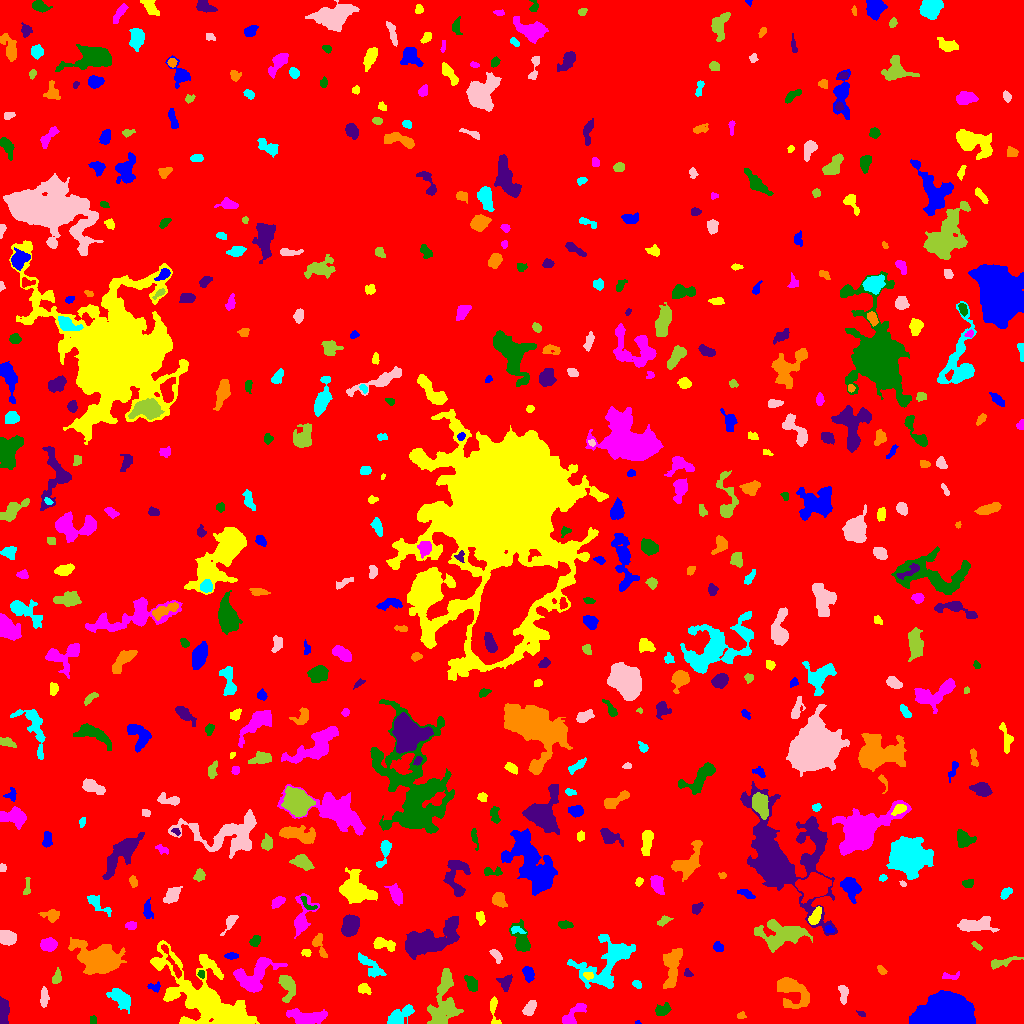

The file beside this chart, header and first rows:
ID, X, Y, A, B, theta, total_flux, mu_max, mu_median, mu_mean, R_fwhm, R_e, R10, R90, x_start, x_end, y_start, y_end, area, greylevel
0, 510.2, 501.7, 301.6, 299.3, 1.386, 1802311, 14.0, 2.0, 2.115, 57.81, 244.9, 93.64, 393.8, 0, 1023, 0, 1023, 852218, 2.115
1, 637.8, 0.931, 1.187, 0.9055, 0.3569, 29.0, 4.0, 1.0, 1.381, 1.693, 1.128, 0.0, 1.954, 635, 641, 0, 3, 21, 7.381
2, 493.8, 14.01, 8.468, 2.014, -1.489, 373.0, 5.0, 2.0, 2.376, 4.442, 3.909, 1.493, 6.077, 490, 501, 0, 27, 157, 7.376
3, 306.7, 6.007, 9.434, 3.223, -0.05944, 1389, 8.0, 3.0, 3.135, 7.736, 6.18, 2.459, 9.624, 286, 327, 0, 15, 443, 10.14
4, 92.5, 3.5, 2.291, 1.5, -0.0, 80.0, 2.0, 2.0, 1.404, 3.909, 2.459, 0.9772, 3.523, 90, 96, 0, 8, 57, 6.404
5, 861.2, 9.737, 2.217, 1.251, -0.3569, 118.0, 5.0, 3.0, 2.622, 2.706, 2.034, 0.7979, 3.141, 856, 865, 7, 13, 45, 7.622
6, 740.7, 7.752, 1.934, 1.506, 0.5168, 109.0, 5.0, 2.0, 1.912, 2.394, 2.111, 0.7979, 3.338, 737, 746, 5, 12, 57, 6.912
7, 399.1, 7.256, 7.718, 3.197, 0.5804, 1162, 10.0, 3.0, 3.666, 5.109, 5.642, 2.034, 8.849, 387, 414, 0, 19, 317, 7.666
8, 529.4, 14.94, 4.172, 2.224, 1.041, 514.0, 8.0, 3.0, 3.173, 4.478, 3.785, 1.382, 5.997, 522, 536, 8, 23, 162, 8.173
9, 443.2, 19.33, 14.74, 6.289, 1.398, 3246, 9.0, 3.0, 3.68, 9.373, 9.305, 3.7, 14.65, 427, 463, 0, 55, 882, 7.68
10, 362.4, 11.82, 8.751, 3.153, 0.4524, 643.0, 6.0, 2.0, 2.28, 5.944, 4.787, 1.871, 7.674, 334, 376, 0, 22, 282, 8.28
11, 948.1, 10.48, 9.899, 6.694, 0.07315, 68554, 172.0, 20.0, 41.27, 9.69, 9.184, 3.613, 16.49, 909, 975, 0, 33, 1661, 49.27
12, 204.5, 25.34, 27.22, 11.54, -0.6772, 14228, 21.0, 4.0, 4.91, 8.519, 15.34, 5.046, 26.06, 150, 259, 0, 83, 2898, 8.91
13, 571.8, 7.484, 7.744, 2.796, 0.8027, 661.0, 8.0, 2.0, 2.582, 4.549, 4.478, 1.693, 7.356, 562, 586, 0, 20, 256, 7.582
14, 662.4, 13, 3.814, 2.203, 0.3253, 364.0, 6.0, 2.0, 2.304, 4.652, 3.478, 1.382, 5.499, 655, 671, 8, 21, 158, 8.304
15, 3.24, 13.3, 7.144, 2.302, -1.535, 730.0, 8.0, 3.0, 3.202, 5.352, 4.652, 1.693, 7.334, 0, 9, 0, 27, 228, 8.202
16, 791.5, 32.67, 9.653, 6.29, -0.8339, 2355, 10.0, 3.0, 3.925, 7.421, 7.291, 2.764, 12.02, 777, 809, 15, 46, 600, 7.925
17, 121.9, 24.45, 5.722, 3.215, -0.678, 986.0, 8.0, 2.0, 2.979, 6.103, 5.046, 1.954, 8.311, 106, 130, 10, 35, 331, 7.979
18, 843.2, 30.89, 4.746, 2.019, -1.529, 380.0, 6.0, 2.0, 2.603, 4.787, 3.478, 1.382, 5.499, 838, 848, 19, 38, 146, 7.603
19, 287.1, 38.26, 6.555, 3.445, -1.352, 930.0, 8.0, 2.0, 3.029, 5.754, 4.951, 1.871, 8.253, 278, 295, 21, 48, 307, 10.03
20, 914.9, 78.76, 26.85, 13.32, -0.7899, 47921, 85.0, 6.0, 12.23, 9.407, 12.41, 4.406, 27.6, 864, 1019, 0, 121, 3919, 16.23
21, 154.5, 36.15, 3.028, 2.161, -0.1119, 200.0, 5.0, 2.0, 2.198, 3.613, 2.877, 1.128, 4.297, 147, 160, 31, 42, 91, 7.198
22, 364.2, 34.67, 3.154, 2.321, -0.3848, 398.0, 6.0, 3.0, 3.345, 4.951, 3.385, 1.382, 5.262, 358, 371, 29, 40, 119, 9.345
23, 254.3, 48.57, 12.24, 6.536, 0.55, 2426, 9.0, 3.0, 3.323, 6.817, 8.686, 3.241, 13.58, 233, 287, 31, 66, 730, 7.323
24, 471.2, 40.65, 4.291, 2.452, -1.12, 842.0, 10.0, 5.0, 5.072, 5.47, 4.107, 1.693, 6.308, 464, 477, 32, 48, 166, 9.072
25, 505.3, 41.26, 3.609, 3.064, 1.281, 370.0, 5.0, 2.0, 2.312, 4.549, 3.949, 1.493, 6.155, 496, 512, 32, 49, 160, 7.312
26, 672, 57.6, 10.58, 3.886, 1.436, 2028, 10.0, 4.0, 4.072, 7.959, 7.092, 2.706, 10.9, 663, 682, 35, 75, 498, 8.072
27, 636.7, 39.13, 2.136, 1.659, -0.4929, 142.0, 5.0, 2.0, 2.058, 2.932, 2.394, 0.9772, 3.7, 632, 641, 35, 43, 69, 8.058
28, 44.14, 25.86, 4.734, 1.947, 1.544, 368.0, 5.0, 3.0, 2.556, 4.82, 3.949, 1.493, 5.944, 40, 49, 16, 37, 144, 7.556
29, 57.04, 45.78, 3.444, 1.947, 1.382, 178.0, 4.0, 2.0, 1.589, 4.334, 3.192, 1.128, 4.983, 52, 61, 40, 56, 112, 7.589
30, 73.76, 36.92, 3.15, 2.231, 1.445, 429.0, 8.0, 3.0, 3.25, 4.146, 3.29, 1.262, 5.412, 69, 79, 30, 45, 132, 8.25
31, 528.1, 49.73, 3.768, 2.316, -1.307, 512.0, 7.0, 3.0, 3.368, 4.583, 3.742, 1.493, 5.89, 522, 534, 41, 57, 152, 8.368
32, 588.4, 48.17, 2.365, 1.624, -0.1576, 138.0, 4.0, 2.0, 1.971, 3.613, 2.523, 0.9772, 3.868, 583, 593, 44, 51, 70, 10.97
33, 950.6, 47.24, 5.191, 1.754, -0.001966, 197.0, 4.0, 2.0, 1.99, 4.549, 3.192, 1.128, 4.983, 942, 959, 44, 52, 99, 7.99
34, 200.9, 49.89, 1.744, 1.477, -1.494, 100.0, 6.0, 2.0, 1.887, 2.257, 1.954, 0.5642, 3.09, 197, 204, 45, 53, 53, 9.887
35, 688, 50.22, 2.42, 1.774, -0.6147, 161.0, 5.0, 3.0, 2.639, 3.241, 2.394, 0.9772, 3.656, 684, 693, 47, 55, 61, 8.639
36, 881.9, 52.66, 2.435, 1.494, -0.6822, 88.0, 3.0, 1.0, 1.239, 2.764, 2.185, 0.7979, 3.7, 877, 887, 49, 58, 71, 7.239
37, 369.7, 57.97, 8.906, 3.114, -0.7402, 464.0, 4.0, 1.0, 1.6, 6.383, 5.323, 1.871, 8.667, 358, 386, 46, 71, 290, 6.6
38, 496.1, 68.41, 3.873, 1.971, -0.9434, 222.0, 5.0, 2.0, 1.947, 3.09, 3.29, 1.262, 5.323, 489, 502, 60, 74, 114, 6.947
39, 1003, 61.24, 8.584, 1.975, 0.2536, 276.0, 3.0, 2.0, 1.46, 5.585, 4.549, 1.784, 6.77, 991, 1023, 54, 67, 189, 7.46
40, 172.4, 60.46, 12.31, 1.47, -1.069, 301.0, 5.0, 1.0, 1.601, 3.656, 3.7, 1.493, 6.283, 161, 181, 45, 79, 188, 10.6
41, 231.4, 67.52, 3.283, 1.542, 0.004779, 141.0, 3.0, 2.0, 1.659, 3.742, 2.932, 1.128, 4.583, 224, 238, 64, 71, 85, 6.659
42, 306.2, 71.05, 2.318, 1.554, -0.4733, 63.0, 3.0, 1.0, 0.9403, 2.111, 2.111, 0.7979, 3.523, 301, 311, 67, 74, 67, 8.94
43, 49.2, 78.72, 3.421, 2.794, -0.07424, 768.0, 10.0, 4.0, 3.821, 5.015, 3.949, 1.596, 6.283, 40, 57, 72, 86, 201, 8.821
44, 522, 81.43, 7.166, 3.61, -1.261, 782.0, 7.0, 2.0, 2.314, 5.352, 4.583, 1.871, 8.137, 509, 530, 72, 104, 338, 7.314
45, 427.4, 82.75, 16.25, 6.37, 0.3496, 5124, 15.0, 4.0, 4.41, 6.77, 10.4, 3.656, 16.88, 405, 459, 64, 107, 1162, 8.41
46, 99.93, 63.51, 8.257, 5.795, -0.2055, 14219, 55.0, 6.0, 12.19, 7.485, 7.569, 2.932, 13.74, 68, 126, 49, 86, 1166, 17.19
47, 606.3, 61.05, 16.74, 9.702, 0.7224, 3925, 10.0, 3.0, 3.346, 8.349, 10.67, 3.868, 17.06, 567, 635, 35, 89, 1173, 7.346
48, 8.007, 85.84, 3.632, 3.049, -0.09809, 1508, 16.0, 6.0, 6.585, 5.499, 4.297, 1.693, 6.723, 0, 16, 78, 93, 229, 11.59
49, 976.9, 77.36, 3.128, 1.243, -0.6701, 101.0, 4.0, 2.0, 1.629, 3.385, 2.459, 0.9772, 3.7, 971, 982, 73, 82, 62, 6.629
50, 646.7, 85.92, 3.114, 1.885, -0.4243, 206.0, 6.0, 2.0, 2.215, 3.241, 2.932, 0.9772, 4.687, 641, 653, 80, 90, 93, 7.215
51, 717.8, 76.5, 2.651, 2.309, -0.8481, 271.0, 5.0, 3.0, 2.853, 4.222, 3.192, 1.262, 4.853, 713, 723, 72, 82, 95, 6.853
52, 383.1, 79.46, 6.151, 2.615, -0.2401, 498.0, 6.0, 2.0, 2.327, 5.262, 4.37, 1.693, 6.887, 373, 395, 72, 86, 214, 7.327
53, 302.2, 104.9, 10.2, 4.41, 1.34, 942.0, 9.0, 2.0, 2.292, 4.442, 5.109, 1.871, 9.097, 294, 319, 85, 130, 411, 7.292
54, 255.1, 82.8, 2.614, 1.861, 0.8185, 282.0, 8.0, 2.0, 2.66, 3.141, 2.646, 0.9772, 4.514, 249, 260, 77, 88, 106, 7.66
55, 350.4, 98.15, 5.026, 3.707, 1.259, 2105, 15.0, 6.0, 6.246, 6.155, 5.499, 2.185, 8.759, 341, 359, 87, 109, 337, 10.25
56, 318.8, 78.73, 7.06, 2.633, -1.214, 381.0, 5.0, 2.0, 2.082, 4.787, 4.029, 1.693, 6.383, 312, 327, 66, 90, 183, 8.082
57, 516.6, 93.5, 3.662, 1.663, -0.192, 133.0, 4.0, 1.0, 1.547, 3.432, 2.706, 0.9772, 4.478, 511, 526, 90, 97, 86, 8.547
58, 230.6, 102.3, 4.347, 1.84, 1.002, 201.0, 4.0, 1.0, 1.396, 4.478, 3.241, 1.262, 5.14, 220, 238, 88, 108, 144, 7.396
59, 782.2, 89.29, 12.45, 6.303, 0.06304, 3385, 9.0, 4.0, 3.987, 9.869, 9.167, 3.568, 14.35, 754, 812, 71, 104, 849, 7.987
... 495 more rows
